Labelled photos from "15_Scene_Cartoon", an image-classification folder in autumn-tilley/Cartoon-Classification-Exploration. The possible labels are: bedroom, coast, forest, highway, industrial, inside city, kitchen, living room, mountain, office, open country, store, street, suburb, tall building.

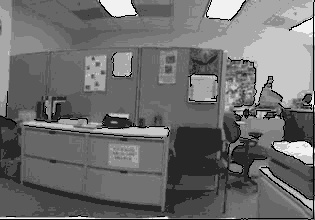
Label: office

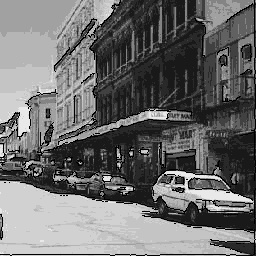
Label: street

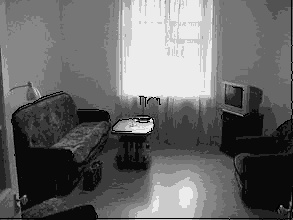
Label: living room

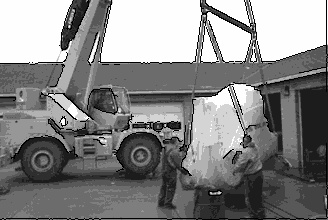
Label: industrial

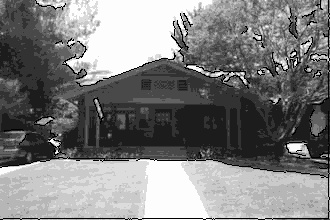
Label: suburb

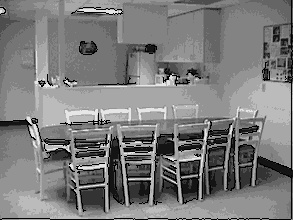
Label: kitchen
